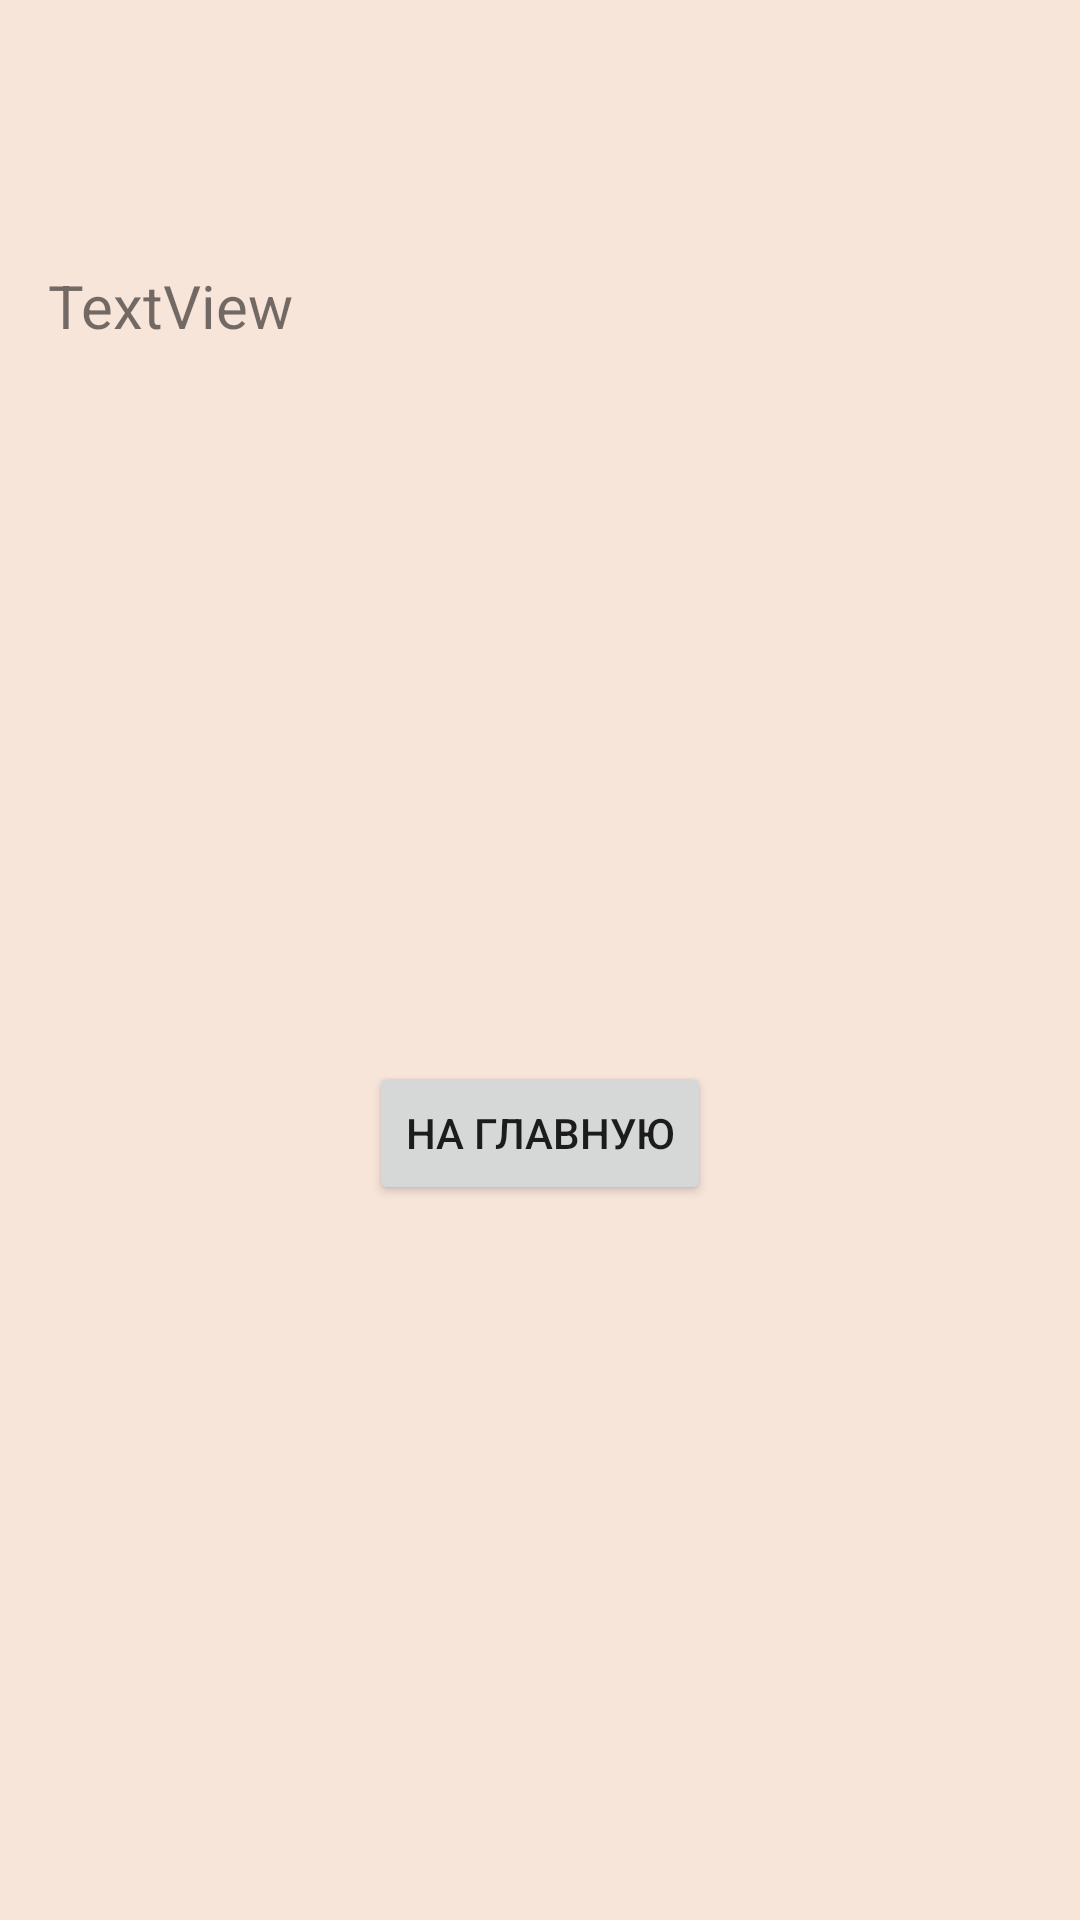

Here is an Android app screen rendered from its layout file. Give the layout XML and the strings, colors and styles it references.
<!-- AndroidManifest.xml: application theme Theme.Goroskop.Launcher -->
<!-- res/layout/activity_second.xml -->
<?xml version="1.0" encoding="utf-8"?>
<androidx.constraintlayout.widget.ConstraintLayout xmlns:android="http://schemas.android.com/apk/res/android"
    xmlns:app="http://schemas.android.com/apk/res-auto"
    xmlns:tools="http://schemas.android.com/tools"
    android:layout_width="match_parent"
    android:layout_height="match_parent"
    tools:context=".SecondActivity"
    android:background="@color/back"
    android:id="@+id/back2">

    <ImageView
        android:id="@+id/ivTree"
        android:layout_width="wrap_content"
        android:layout_height="wrap_content"
        app:layout_constraintBottom_toBottomOf="parent"
        app:layout_constraintEnd_toEndOf="parent"
        app:layout_constraintHorizontal_bias="0.527"
        app:layout_constraintStart_toStartOf="parent"
        app:layout_constraintTop_toTopOf="parent"
        app:layout_constraintVertical_bias="0.047"
        app:srcCompat="@drawable/logo" />

    <TextView
        android:id="@+id/tvTree"
        style="@style/my_style"
        android:layout_width="0dp"
        android:layout_height="wrap_content"
        android:layout_marginStart="16dp"
        android:layout_marginEnd="16dp"
        android:scrollbars="vertical"
        android:scrollHorizontally="false"
        android:text="TextView"
        app:layout_constraintBottom_toBottomOf="parent"
        app:layout_constraintEnd_toEndOf="parent"
        app:layout_constraintHorizontal_bias="1.0"
        app:layout_constraintStart_toStartOf="parent"
        app:layout_constraintTop_toBottomOf="@+id/ivTree"
        app:layout_constraintVertical_bias="0.1" />

    <Button
        android:id="@+id/btnMainMenu"
        android:layout_width="wrap_content"
        android:layout_height="wrap_content"
        android:text="На главную"
        app:layout_constraintBottom_toBottomOf="parent"
        app:layout_constraintEnd_toEndOf="parent"
        app:layout_constraintStart_toStartOf="parent"
        app:layout_constraintTop_toBottomOf="@+id/tvTree"
        android:onClick="btnMaimMenuClick"/>
</androidx.constraintlayout.widget.ConstraintLayout>
<!-- resources referenced by this layout -->
<resources>
  <color name="back">#F8E5DA</color>
  <style name="my_style">
          <item name="android:textSize">20dp</item>
      </style>
  <style name="Theme.Goroskop.Launcher">
          <item name="android:windowBackground">@drawable/launch_screen</item>
      </style>
  <!-- drawable launch_screen (drawable) -->
  <?xml version="1.0" encoding="utf-8"?>
      <layer-list xmlns:android="http://schemas.android.com/apk/res/android"
          android:opacity="opaque">
          <item
              android:drawable="@color/back"/>
          <item
              android:drawable="@drawable/tree"
              android:gravity="center"
              android:height="200dp"
              android:width="200dp"/>
      </layer-list>
  <!-- drawable tree: png bitmap (drawable, 31907 bytes) -->
</resources>
